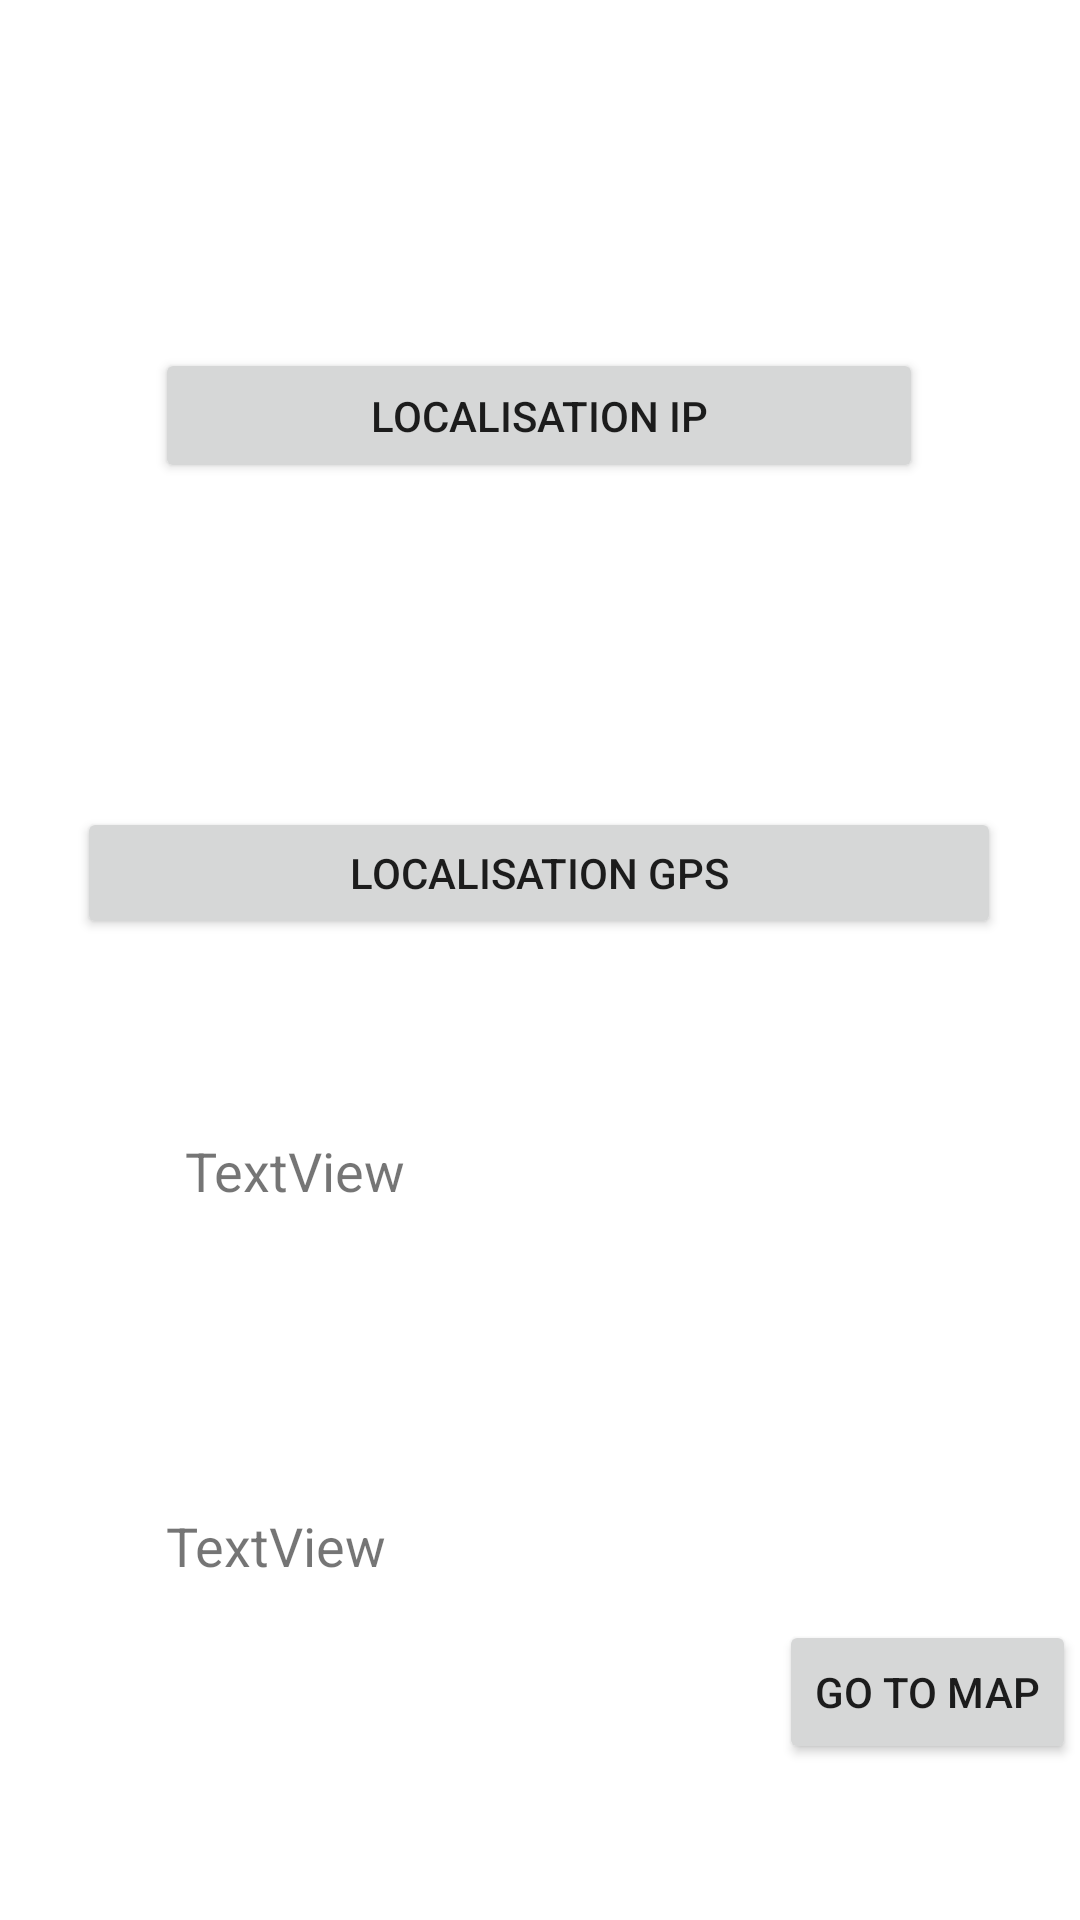

Layout XML and referenced resources for this Android screen:
<!-- AndroidManifest.xml: application theme Theme.MonGPS -->
<!-- res/layout/activity_main.xml -->
<?xml version="1.0" encoding="utf-8"?>
<androidx.constraintlayout.widget.ConstraintLayout
    xmlns:android="http://schemas.android.com/apk/res/android"
    xmlns:app="http://schemas.android.com/apk/res-auto"
    xmlns:tools="http://schemas.android.com/tools"
    android:layout_width="match_parent"
    android:layout_height="match_parent"
    tools:context=".MainActivity">

    <Button
        android:id="@+id/btLocalisationIp"
        android:layout_width="256dp"
        android:layout_height="45dp"
        android:layout_marginTop="116dp"
        android:text="@string/localisation_ip"
        app:layout_constraintEnd_toEndOf="parent"
        app:layout_constraintHorizontal_bias="0.496"
        app:layout_constraintStart_toStartOf="parent"
        app:layout_constraintTop_toTopOf="parent" />

    <Button
        android:id="@+id/btLocalisationGps"
        android:layout_width="308dp"
        android:layout_height="44dp"
        android:layout_marginTop="108dp"
        android:text="@string/localisation_gps"
        android:onClick="btnLocalisationGpsClick"
        app:layout_constraintEnd_toEndOf="parent"
        app:layout_constraintHorizontal_bias="0.495"
        app:layout_constraintStart_toStartOf="parent"
        app:layout_constraintTop_toBottomOf="@+id/btLocalisationIp" />

    <TextView
        android:id="@+id/tvLatitude"
        android:layout_width="257dp"
        android:layout_height="93dp"
        android:layout_marginStart="144dp"
        android:layout_marginTop="65dp"
        android:layout_marginEnd="124dp"
        android:text="@string/textview"
        android:textSize="18sp"
        app:layout_constraintEnd_toEndOf="parent"
        app:layout_constraintStart_toStartOf="parent"
        app:layout_constraintTop_toBottomOf="@+id/btLocalisationGps" />

    <TextView
        android:id="@+id/tvLongitude"
        android:layout_width="241dp"
        android:layout_height="96dp"
        android:layout_marginStart="154dp"
        android:layout_marginTop="32dp"
        android:layout_marginEnd="134dp"
        android:text="@string/textview"
        android:textSize="18sp"
        app:layout_constraintEnd_toEndOf="parent"
        app:layout_constraintHorizontal_bias="0.584"
        app:layout_constraintStart_toStartOf="parent"
        app:layout_constraintTop_toBottomOf="@+id/tvLatitude" />

    <Button
        android:id="@+id/btn_map"
        android:layout_width="wrap_content"
        android:layout_height="wrap_content"
        android:layout_marginStart="276dp"
        android:layout_marginEnd="18dp"
        android:layout_marginBottom="52dp"
        android:text="@string/go_to_map"
        android:onClick="btMapViewClick"
        app:layout_constraintBottom_toBottomOf="parent"
        app:layout_constraintEnd_toEndOf="parent"
        app:layout_constraintStart_toStartOf="parent" />
</androidx.constraintlayout.widget.ConstraintLayout>
<!-- resources referenced by this layout -->
<resources>
  <string name="go_to_map">go to map</string>
  <string name="localisation_gps">Localisation GPS</string>
  <string name="localisation_ip">Localisation IP</string>
  <string name="textview">TextView</string>
  <style name="Theme.MonGPS" parent="Theme.MaterialComponents.DayNight.DarkActionBar">
          
          <item name="colorPrimary">@color/purple_500</item>
          <item name="colorPrimaryVariant">@color/purple_700</item>
          <item name="colorOnPrimary">@color/white</item>
          
          <item name="colorSecondary">@color/teal_200</item>
          <item name="colorSecondaryVariant">@color/teal_700</item>
          <item name="colorOnSecondary">@color/black</item>
          
          <item name="android:statusBarColor" tools:targetApi="l">?attr/colorPrimaryVariant</item>
          
      </style>
  <!-- not gathered from this repository: default colours our renderer supplied (Android Studio template values) -->
  <color name="purple_500">#FF6200EE</color>
  <color name="purple_700">#FF3700B3</color>
  <color name="teal_200">#FF03DAC5</color>
  <color name="teal_700">#FF018786</color>
  <color name="black">#FF000000</color>
  <color name="white">#FFFFFFFF</color>
</resources>
